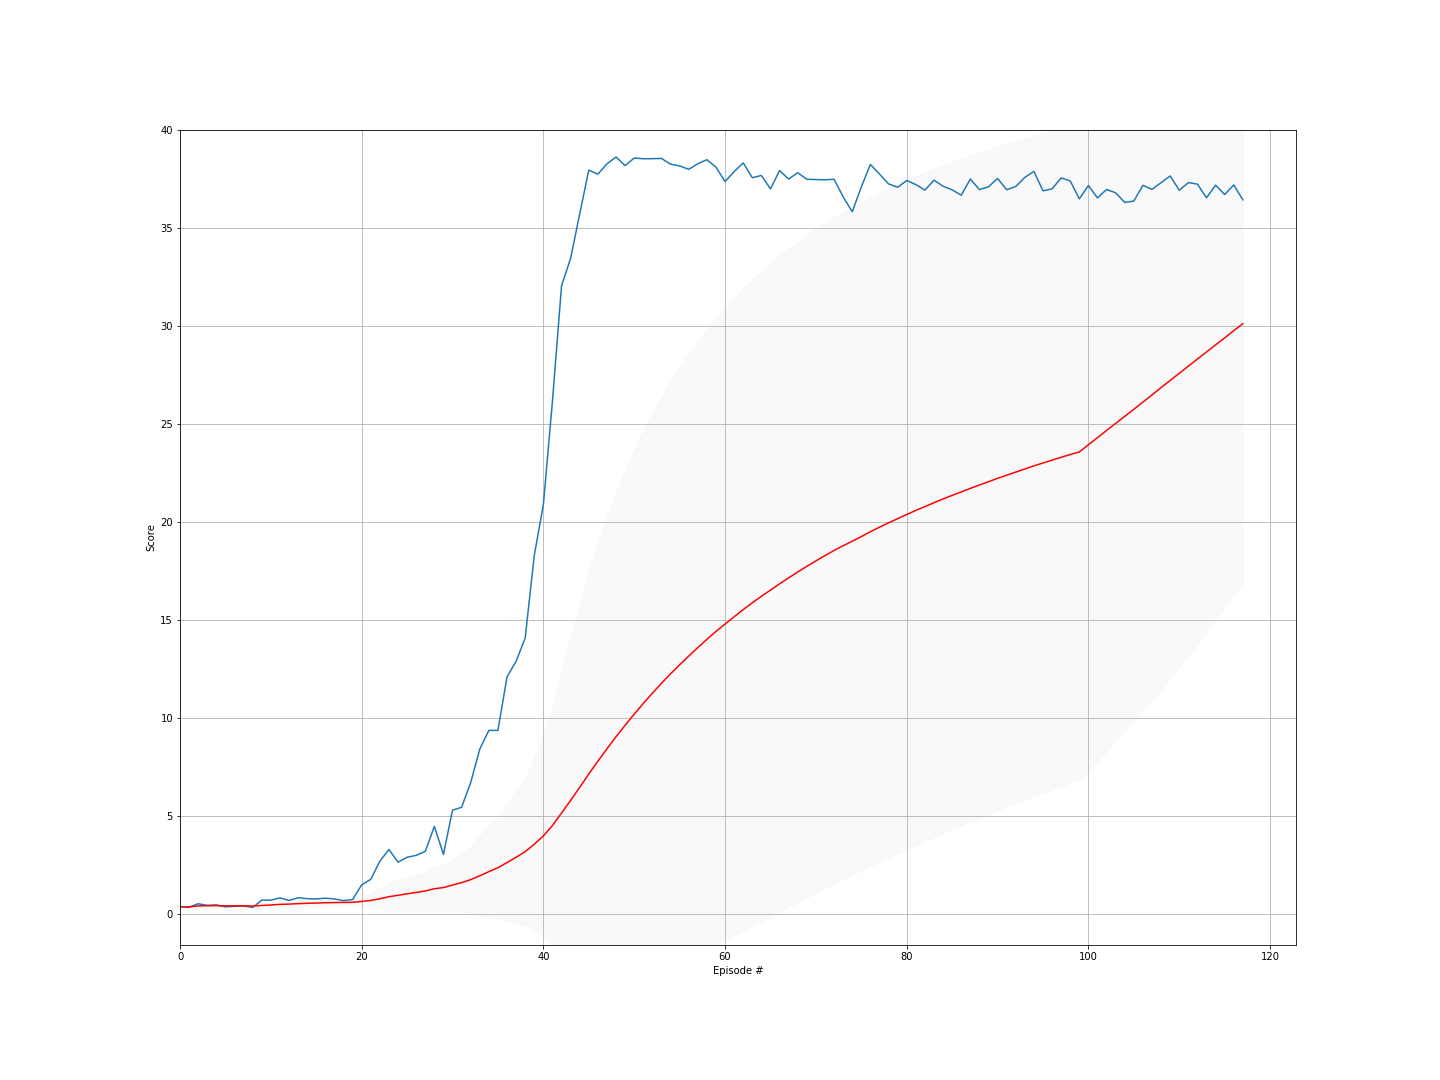

Values plotted in this chart, from the file beside it:
episode, score, ma, std
0, 0.343, 0.343, 0.0
1, 0.3245, 0.3337, 0.00925
2, 0.498, 0.3885, 0.0778
3, 0.417, 0.3956, 0.06849
4, 0.435, 0.4035, 0.06326
5, 0.34, 0.3929, 0.0624
6, 0.367, 0.3892, 0.05848
7, 0.3915, 0.3895, 0.05471
8, 0.3075, 0.3804, 0.05766
9, 0.6815, 0.4105, 0.1056
10, 0.682, 0.4352, 0.1274
11, 0.7945, 0.4651, 0.1573
12, 0.6645, 0.4805, 0.1602
13, 0.8055, 0.5037, 0.1756
14, 0.757, 0.5206, 0.181
15, 0.7435, 0.5345, 0.1834
16, 0.7805, 0.549, 0.1871
17, 0.744, 0.5598, 0.1872
18, 0.658, 0.565, 0.1836
19, 0.7125, 0.5723, 0.1818
20, 1.462, 0.6147, 0.2596
21, 1.743, 0.666, 0.3459
22, 2.669, 0.7531, 0.5303
23, 3.265, 0.8578, 0.7221
24, 2.621, 0.9283, 0.7874
25, 2.869, 1.003, 0.8576
26, 2.968, 1.076, 0.9198
27, 3.165, 1.15, 0.9829
28, 4.446, 1.264, 1.138
29, 3.014, 1.322, 1.162
30, 5.274, 1.45, 1.339
31, 5.422, 1.574, 1.488
32, 6.682, 1.729, 1.707
33, 8.389, 1.925, 2.024
34, 9.343, 2.137, 2.347
35, 9.344, 2.337, 2.599
36, 12.08, 2.6, 3.011
37, 12.87, 2.87, 3.396
38, 14.06, 3.157, 3.79
39, 18.28, 3.535, 4.425
40, 20.86, 3.958, 5.123
41, 26.15, 4.486, 6.088
42, 32.03, 5.127, 7.31
43, 33.43, 5.77, 8.368
44, 35.7, 6.435, 9.377
45, 37.93, 7.12, 10.35
46, 37.73, 7.771, 11.15
47, 38.25, 8.406, 11.86
48, 38.6, 9.022, 12.49
49, 38.16, 9.605, 13.02
50, 38.55, 10.17, 13.5
51, 38.51, 10.72, 13.93
52, 38.52, 11.24, 14.31
53, 38.53, 11.75, 14.64
54, 38.24, 12.23, 14.93
55, 38.15, 12.69, 15.19
56, 37.97, 13.14, 15.42
57, 38.26, 13.57, 15.63
58, 38.46, 13.99, 15.83
59, 38.08, 14.39, 16
... 58 more rows
